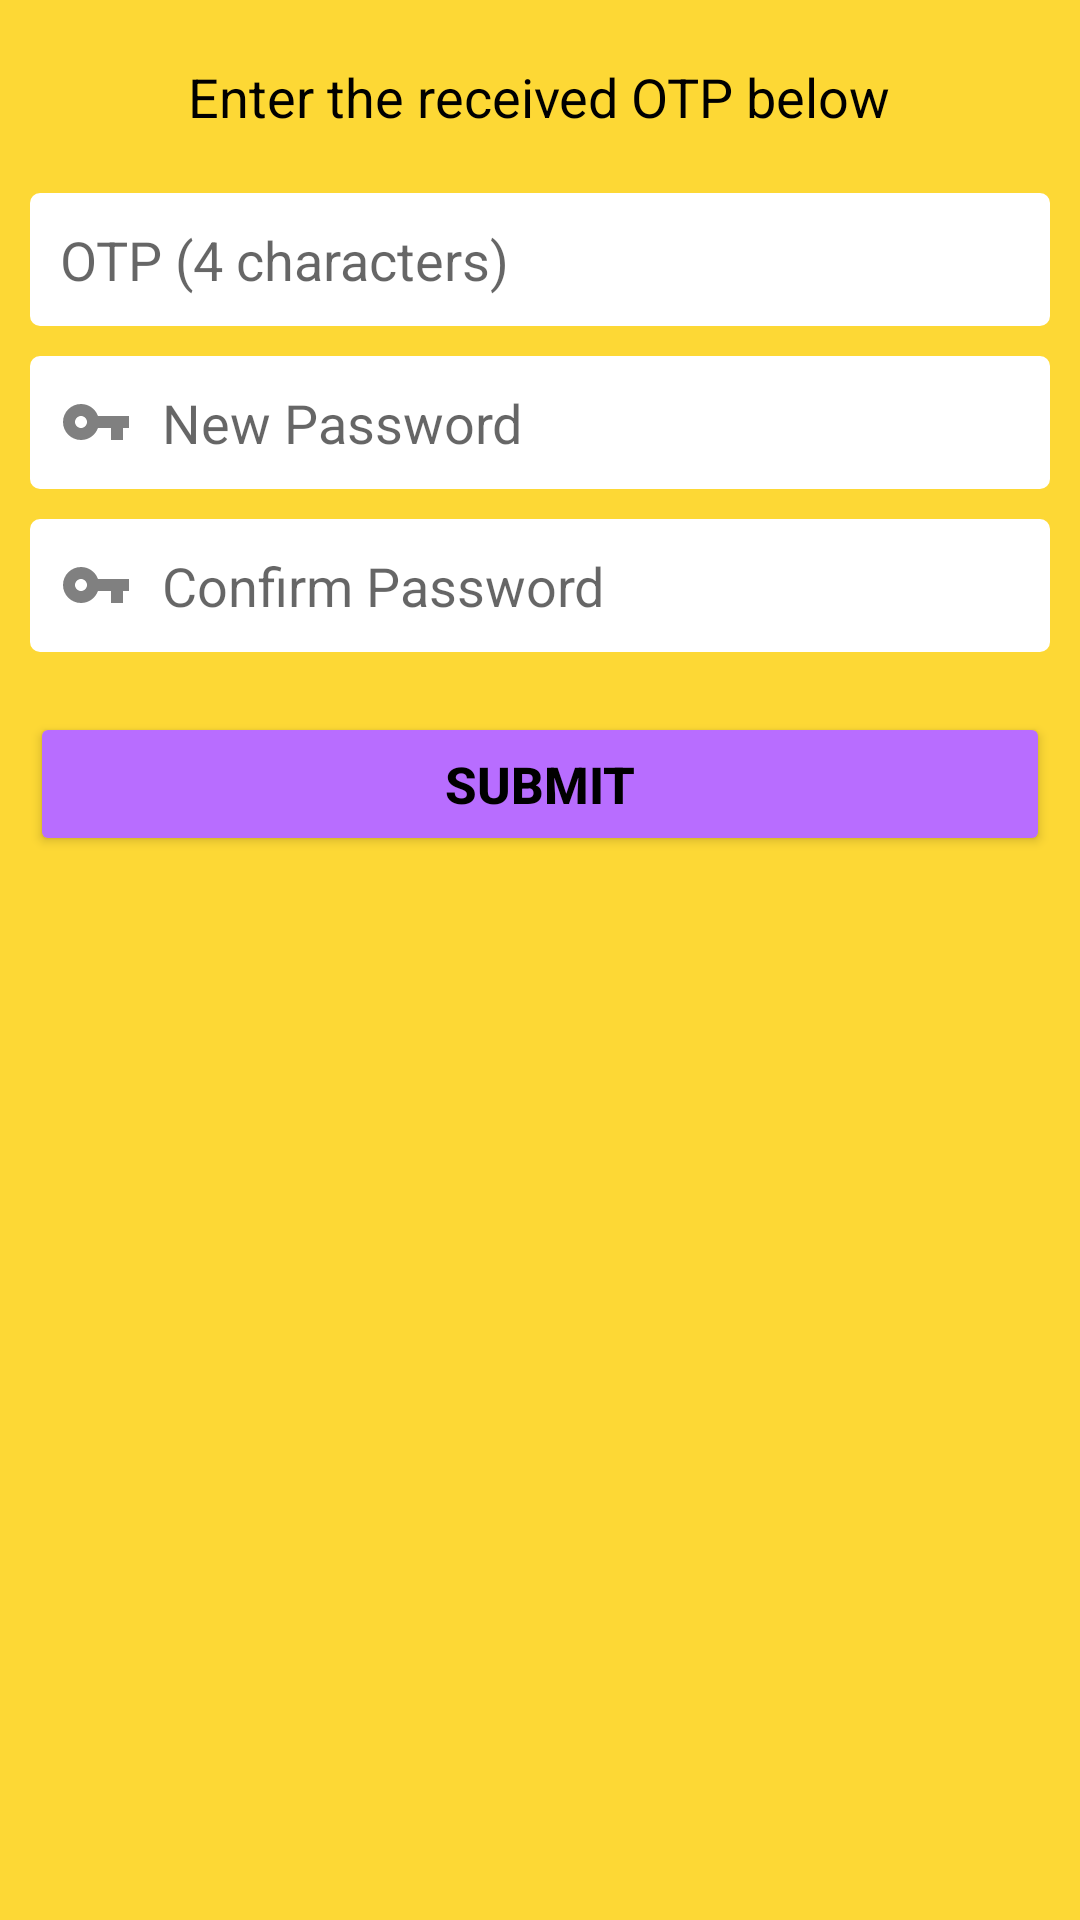

The Android layout XML behind this screen, and the referenced resources:
<!-- AndroidManifest.xml: application theme Theme.Woopie -->
<!-- res/layout/activity_otp.xml -->
<?xml version="1.0" encoding="utf-8"?>
<LinearLayout xmlns:android="http://schemas.android.com/apk/res/android"
    xmlns:app="http://schemas.android.com/apk/res-auto"
    xmlns:tools="http://schemas.android.com/tools"
    android:layout_width="match_parent"
    android:layout_height="match_parent"
    tools:context=".activity.OTPActivity"
    android:orientation="vertical"
    android:background="@color/app_background_color">

    <TextView
        android:layout_width="wrap_content"
        android:layout_height="wrap_content"
        android:text="Enter the received OTP below"
        android:textColor="@color/black"
        android:textSize="18sp"
        android:layout_gravity="center_horizontal"
        android:layout_marginTop="20dp"/>

    <EditText
        android:id="@+id/etOTP"
        android:layout_width="match_parent"
        android:layout_height="wrap_content"
        android:layout_marginLeft="10dp"
        android:layout_marginTop="20dp"
        android:layout_marginRight="10dp"
        android:background="@drawable/boxbg"
        android:drawableStart="@drawable/ic_lock"
        android:drawablePadding="10dp"
        android:hint="OTP (4 characters)"
        android:inputType="phone"
        android:maxLength="4"
        android:padding="10dp" />

    <EditText
        android:id="@+id/etNewPassword"
        android:layout_width="match_parent"
        android:layout_height="wrap_content"
        android:layout_marginLeft="10dp"
        android:layout_marginTop="10dp"
        android:layout_marginRight="10dp"
        android:background="@drawable/boxbg"
        android:drawableStart="@drawable/ic_key"
        android:drawablePadding="10dp"
        android:hint="New Password"
        android:inputType="textPassword"
        android:padding="10dp" />

    <EditText
        android:id="@+id/etConfirmPasswordOTP"
        android:layout_width="match_parent"
        android:layout_height="wrap_content"
        android:layout_marginLeft="10dp"
        android:layout_marginTop="10dp"
        android:layout_marginRight="10dp"
        android:background="@drawable/boxbg"
        android:drawableStart="@drawable/ic_key"
        android:drawablePadding="10dp"
        android:hint="Confirm Password"
        android:inputType="textPassword"
        android:padding="10dp" />

    <Button
        android:id="@+id/btnSubmit"
        android:layout_width="match_parent"
        android:layout_height="wrap_content"
        android:layout_marginLeft="10dp"
        android:layout_marginTop="20dp"
        android:layout_marginRight="10dp"
        android:backgroundTint="@color/app_purple_color"
        android:padding="10dp"
        android:text="submit"
        android:textColor="@color/black"
        android:textSize="17sp"
        android:textStyle="bold" />

    <ProgressBar
        android:id="@+id/progressBarOTP"
        android:layout_width="wrap_content"
        android:layout_height="wrap_content"
        android:layout_gravity="center_horizontal"/>


</LinearLayout>
<!-- resources referenced by this layout -->
<resources>
  <color name="app_background_color">#fdd835</color>
  <color name="app_purple_color">#b86dff</color>
  <color name="black">#FF000000</color>
  <!-- drawable boxbg (drawable) -->
  <?xml version="1.0" encoding="utf-8"?>
  <shape xmlns:android="http://schemas.android.com/apk/res/android"
      android:shape="rectangle">
      <solid android:color="#ffffff" />
      <stroke
          android:width="2.5dp"
          android:color="#FFFFFF" />
      <corners android:radius="2dp" />
  </shape>
  <!-- drawable ic_key (drawable) -->
  <vector android:alpha="0.5" android:height="24dp" android:tint="#000000"
      android:viewportHeight="24" android:viewportWidth="24"
      android:width="24dp" xmlns:android="http://schemas.android.com/apk/res/android">
      <path android:fillColor="@android:color/white" android:pathData="M12.65,10C11.83,7.67 9.61,6 7,6c-3.31,0 -6,2.69 -6,6s2.69,6 6,6c2.61,0 4.83,-1.67 5.65,-4H17v4h4v-4h2v-4H12.65zM7,14c-1.1,0 -2,-0.9 -2,-2s0.9,-2 2,-2 2,0.9 2,2 -0.9,2 -2,2z"/>
  </vector>
  <style name="Theme.Woopie" parent="Theme.MaterialComponents.DayNight.DarkActionBar">
          
          <item name="colorPrimary">@color/purple_500</item>
          <item name="colorPrimaryVariant">@color/purple_700</item>
          <item name="colorOnPrimary">@color/white</item>
          
          <item name="colorSecondary">@color/teal_200</item>
          <item name="colorSecondaryVariant">@color/teal_700</item>
          <item name="colorOnSecondary">@color/black</item>
          
          <item name="android:statusBarColor" tools:targetApi="l">?attr/colorPrimaryVariant</item>
          
      </style>
  <color name="purple_500">#FF6200EE</color>
  <color name="purple_700">#FF3700B3</color>
  <color name="white">#FFFFFFFF</color>
  <color name="teal_200">#FF03DAC5</color>
  <color name="teal_700">#FF018786</color>
</resources>
